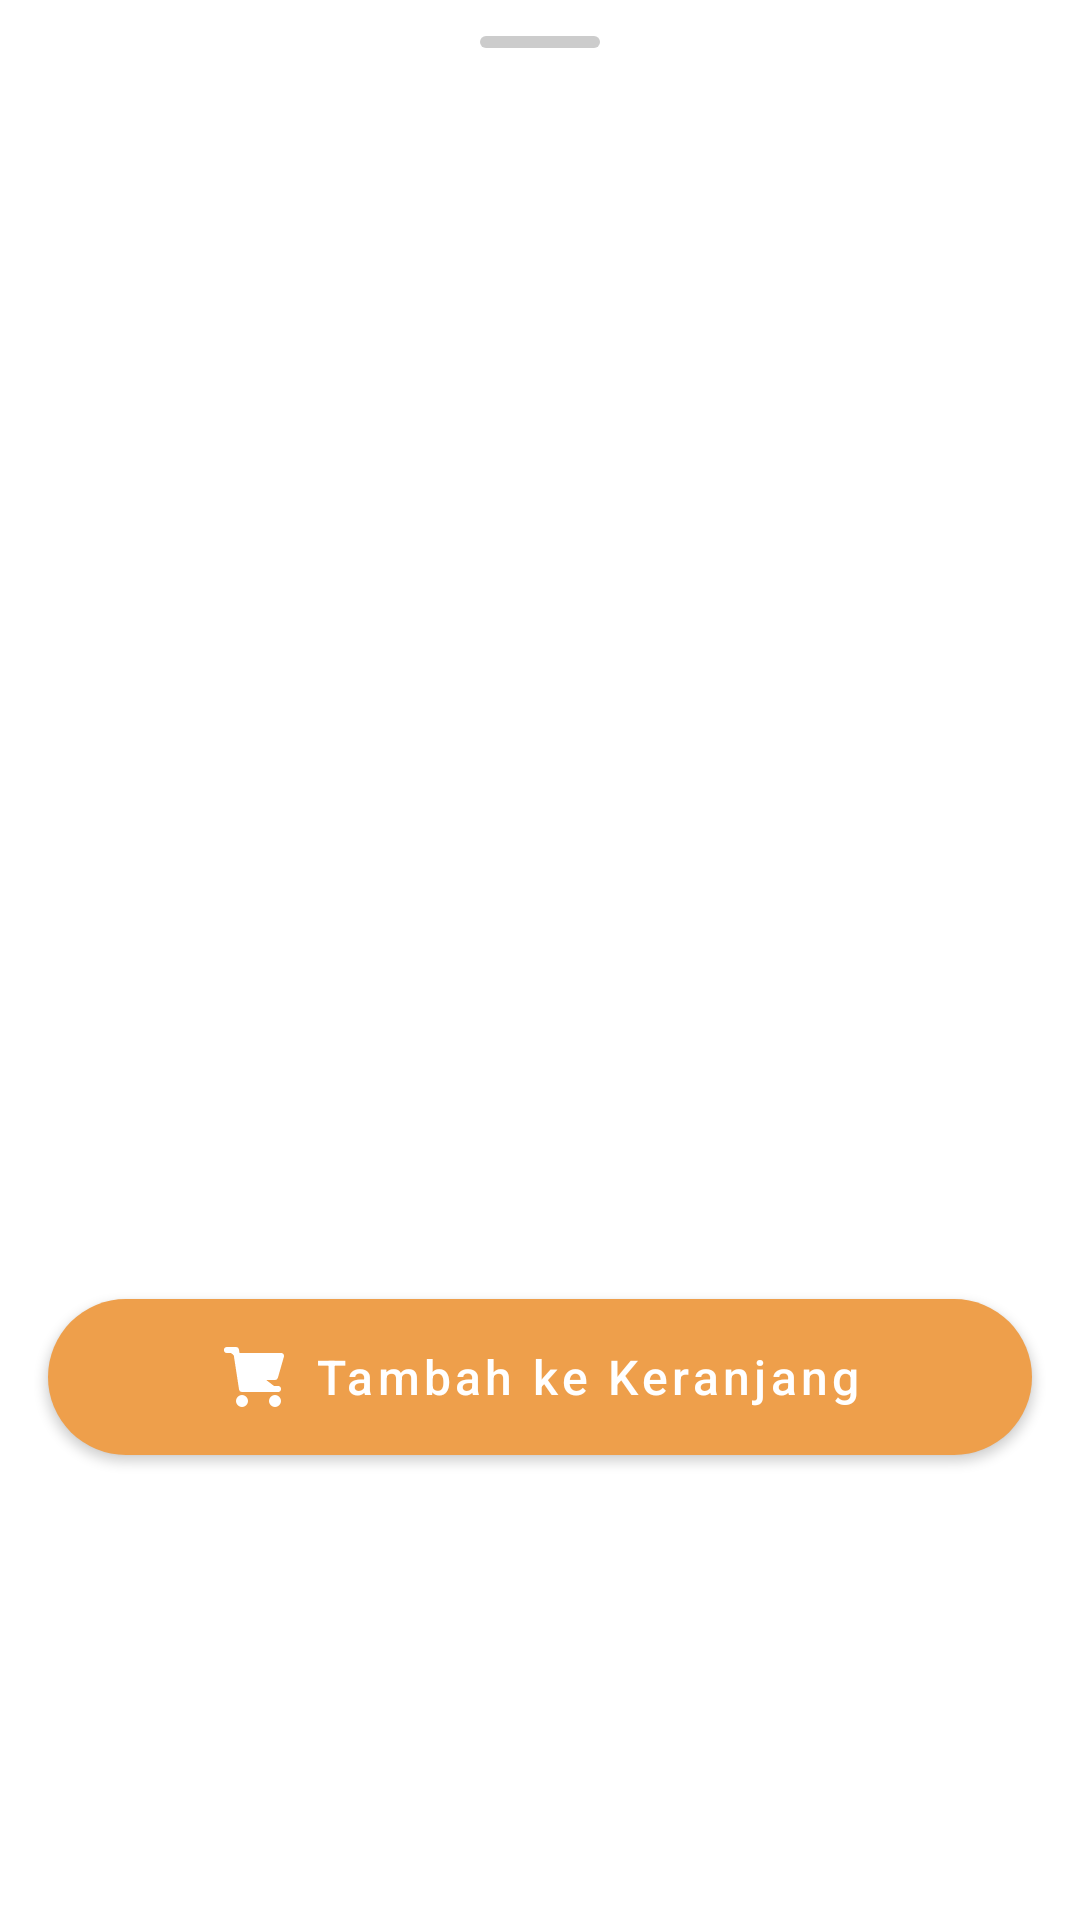

Produce the Android XML layout that renders to this screen, including the resource entries it uses.
<!-- AndroidManifest.xml: application theme Theme.AAR -->
<!-- res/layout/fragment_product_detail.xml -->
<?xml version="1.0" encoding="utf-8"?>
<LinearLayout xmlns:android="http://schemas.android.com/apk/res/android"
    xmlns:app="http://schemas.android.com/apk/res-auto"
    xmlns:tools="http://schemas.android.com/tools"
    android:layout_width="match_parent"
    android:layout_height="wrap_content"
    android:orientation="vertical"
    android:background="@drawable/bg_bottom_sheet"
    android:paddingBottom="24dp">

    <View
        android:layout_width="40dp"
        android:layout_height="4dp"
        android:layout_gravity="center_horizontal"
        android:layout_marginTop="12dp"
        android:layout_marginBottom="16dp"
        android:background="@drawable/bg_drag_handle" />

    <com.google.android.material.imageview.ShapeableImageView
        android:id="@+id/iv_product_detail_image"
        android:layout_width="match_parent"
        android:layout_height="250dp"
        android:layout_marginStart="16dp"
        android:layout_marginEnd="16dp"
        android:scaleType="centerCrop"
        app:shapeAppearanceOverlay="@style/ShapeAppearance.App.CornerRadius"
        tools:src="@tools:sample/backgrounds/scenic" />

    <TextView
        android:id="@+id/tv_product_detail_name"
        android:layout_width="match_parent"
        android:layout_height="wrap_content"
        android:layout_marginTop="20dp"
        android:layout_marginStart="16dp"
        android:layout_marginEnd="16dp"
        android:textAppearance="@style/TextAppearance.MaterialComponents.Headline5"
        android:textStyle="bold"
        tools:text="Mie Gacoan Level 4" />

    <TextView
        android:id="@+id/tv_product_detail_price"
        android:layout_width="wrap_content"
        android:layout_height="wrap_content"
        android:layout_marginTop="4dp"
        android:layout_marginStart="16dp"
        android:textAppearance="@style/TextAppearance.MaterialComponents.Headline6"
        android:textColor="@color/black"
        tools:text="Rp10.455" />

    <TextView
        android:id="@+id/tv_product_detail_description"
        android:layout_width="match_parent"
        android:layout_height="wrap_content"
        android:layout_marginTop="16dp"
        android:layout_marginStart="16dp"
        android:layout_marginEnd="16dp"
        android:lineSpacingExtra="4dp"
        android:textAppearance="@style/TextAppearance.MaterialComponents.Body1"
        tools:text="Ini adalah deskripsi panjang mengenai produk mie gacoan level 4 yang sangat pedas dan nikmat, dibuat dengan bahan-bahan berkualitas tinggi." />

    <com.google.android.material.button.MaterialButton
        android:id="@+id/btn_add_to_cart_detail"
        android:layout_width="match_parent"
        android:layout_height="wrap_content"
        android:layout_marginTop="24dp"
        android:layout_marginStart="16dp"
        android:layout_marginEnd="16dp"
        android:paddingTop="14dp"
        android:paddingBottom="14dp"
        android:text="Tambah ke Keranjang"
        android:textAllCaps="false"
        android:textSize="16sp"
        app:cornerRadius="28dp"
        android:textColor="@color/white"
        app:backgroundTint="@color/orange_primary"
        android:visibility="visible"
        app:icon="@drawable/keranjang"
        app:iconTint="@color/white"
        app:iconGravity="textStart" />

    <androidx.constraintlayout.widget.ConstraintLayout
        android:id="@+id/quantity_selector_group_detail"
        android:layout_width="match_parent"
        android:layout_height="wrap_content"
        android:layout_marginTop="24dp"
        android:layout_marginStart="16dp"
        android:layout_marginEnd="16dp"
        android:visibility="gone"
        tools:visibility="visible">

        <com.google.android.material.button.MaterialButton
            android:id="@+id/btn_decrease_quantity_detail"
            style="@style/Widget.MaterialComponents.Button.OutlinedButton.Icon"
            android:layout_width="64dp"
            android:layout_height="64dp"
            android:layout_marginStart="20dp"
            app:icon="@drawable/remove"
            app:iconTint="@color/orange_primary"
            app:strokeColor="@color/transparent"
            app:layout_constraintStart_toStartOf="parent"
            app:layout_constraintTop_toTopOf="parent"
            app:layout_constraintBottom_toBottomOf="parent"/>

        <TextView
            android:id="@+id/tv_quantity_detail"
            android:layout_width="0dp"
            android:layout_height="wrap_content"
            android:textSize="24sp"
            android:textStyle="bold"
            android:textAlignment="center"
            tools:text="1"
            app:layout_constraintStart_toEndOf="@id/btn_decrease_quantity_detail"
            app:layout_constraintEnd_toStartOf="@id/btn_increase_quantity_detail"
            app:layout_constraintTop_toTopOf="parent"
            app:layout_constraintBottom_toBottomOf="parent"/>

        <com.google.android.material.button.MaterialButton
            android:id="@+id/btn_increase_quantity_detail"
            style="@style/Widget.MaterialComponents.Button.OutlinedButton.Icon"
            android:layout_width="64dp"
            android:layout_height="64dp"
            app:icon="@drawable/add"
            android:layout_marginEnd="20dp"
            app:iconTint="@color/orange_primary"
            app:strokeColor="@color/transparent"
            app:layout_constraintEnd_toEndOf="parent"
            app:layout_constraintTop_toTopOf="parent"
            app:layout_constraintBottom_toBottomOf="parent"/>

    </androidx.constraintlayout.widget.ConstraintLayout>

</LinearLayout>
<!-- resources referenced by this layout -->
<resources>
  <color name="black">#202123</color>
  <color name="orange_primary">#EE9F4B</color>
  <color name="transparent">#001A1A1D</color>
  <color name="white">#FFFFFFFF</color>
  <!-- drawable add (drawable) -->
  <vector xmlns:android="http://schemas.android.com/apk/res/android" xmlns:aapt="http://schemas.android.com/aapt"
      android:viewportWidth="24"
      android:viewportHeight="24"
      android:width="30dp"
      android:height="30dp">
      <path
          android:pathData="M11 8C11 7.44772 11.4477 7 12 7C12.5523 7 13 7.44772 13 8V11H16C16.5523 11 17 11.4477 17 12C17 12.5523 16.5523 13 16 13H13V16C13 16.5523 12.5523 17 12 17C11.4477 17 11 16.5523 11 16V13H8C7.44771 13 7 12.5523 7 12C7 11.4477 7.44772 11 8 11H11V8Z"
          android:fillColor="#0F0F0F" />
      <path
          android:pathData="M23 12C23 18.0751 18.0751 23 12 23C5.92487 23 1 18.0751 1 12C1 5.92487 5.92487 1 12 1C18.0751 1 23 5.92487 23 12ZM3.00683 12C3.00683 16.9668 7.03321 20.9932 12 20.9932C16.9668 20.9932 20.9932 16.9668 20.9932 12C20.9932 7.03321 16.9668 3.00683 12 3.00683C7.03321 3.00683 3.00683 7.03321 3.00683 12Z"
          android:fillType="evenOdd"
          android:fillColor="#0F0F0F" />
  </vector>
  <!-- drawable bg_bottom_sheet (drawable) -->
  <shape xmlns:android="http://schemas.android.com/apk/res/android">
      <solid android:color="?android:attr/colorBackground" />
      <corners android:topLeftRadius="24dp" android:topRightRadius="24dp" />
  </shape>
  <!-- drawable bg_drag_handle (drawable) -->
  <shape xmlns:android="http://schemas.android.com/apk/res/android">
      <solid android:color="#CCCCCC" />
      <corners android:radius="2dp" />
  </shape>
  <!-- drawable keranjang (drawable) -->
  <?xml version="1.0" encoding="utf-8"?>
  <vector xmlns:android="http://schemas.android.com/apk/res/android"
      android:width="24dp"
      android:height="24dp"
      android:viewportWidth="24"
      android:viewportHeight="24">
  
      <path
          android:fillColor="#000000"
          android:strokeColor="#000000"
          android:strokeWidth="2"
          android:strokeLineJoin="round"
          android:strokeLineCap="round"
          android:pathData="M6.29977 5H21L19 12H7.37671M20 16H8L6 3H3M9 20C9 20.5523 8.55228 21 8 21C7.44772 21 7 20.5523 7 20C7 19.4477 7.44772 19 8 19C8.55228 19 9 19.4477 9 20ZM20 20C20 20.5523 19.5523 21 19 21C18.4477 21 18 20.5523 18 20C18 19.4477 18.4477 19 19 19C19.5523 19 20 19.4477 20 20Z" />
  </vector>
  <!-- drawable remove: png bitmap (drawable, 8059 bytes) -->
  <style name="ShapeAppearance.App.CornerRadius" parent="">
          <item name="cornerFamily">rounded</item>
          <item name="cornerSize">16dp</item>
      </style>
  <style name="Theme.AAR" parent="Theme.MaterialComponents.Light.NoActionBar">
          <item name="android:textColorSecondary">@color/abu</item>
          <item name="colorPrimary">@color/orange_primary</item>
          <item name="colorPrimaryVariant">@color/purple_700</item>
          <item name="colorOnPrimary">@color/black</item>
          <item name="colorSecondary">@color/white</item>
          <item name="colorSecondaryVariant">@color/teal_700</item>
          <item name="colorOnSecondary">@color/black</item>
  
          <item name="android:statusBarColor">@color/orange_primary</item>
  
          <item name="android:navigationBarColor">@color/white</item>
          <item name="android:unselectedAlpha">@color/black</item>
          <item name="android:windowContentOverlay">@null</item>
          <item name="tabStyle">@style/Widget.App.TabLayout</item>
  
      </style>
  <color name="abu">#1A1A1D</color>
  <color name="purple_700">#FF3700B3</color>
  <color name="teal_700">#FF018786</color>
  <style name="Widget.App.TabLayout" parent="Widget.MaterialComponents.TabLayout.Colored">
  
          <item name="tabRippleColor">@color/orange_primary</item>
          <item name="tabIndicatorHeight">0dp</item>
          <item name="tabIndicator">@null</item>
          <item name="tabPaddingStart">6dp</item>
          <item name="tabPaddingEnd">6dp</item>
      </style>
</resources>
